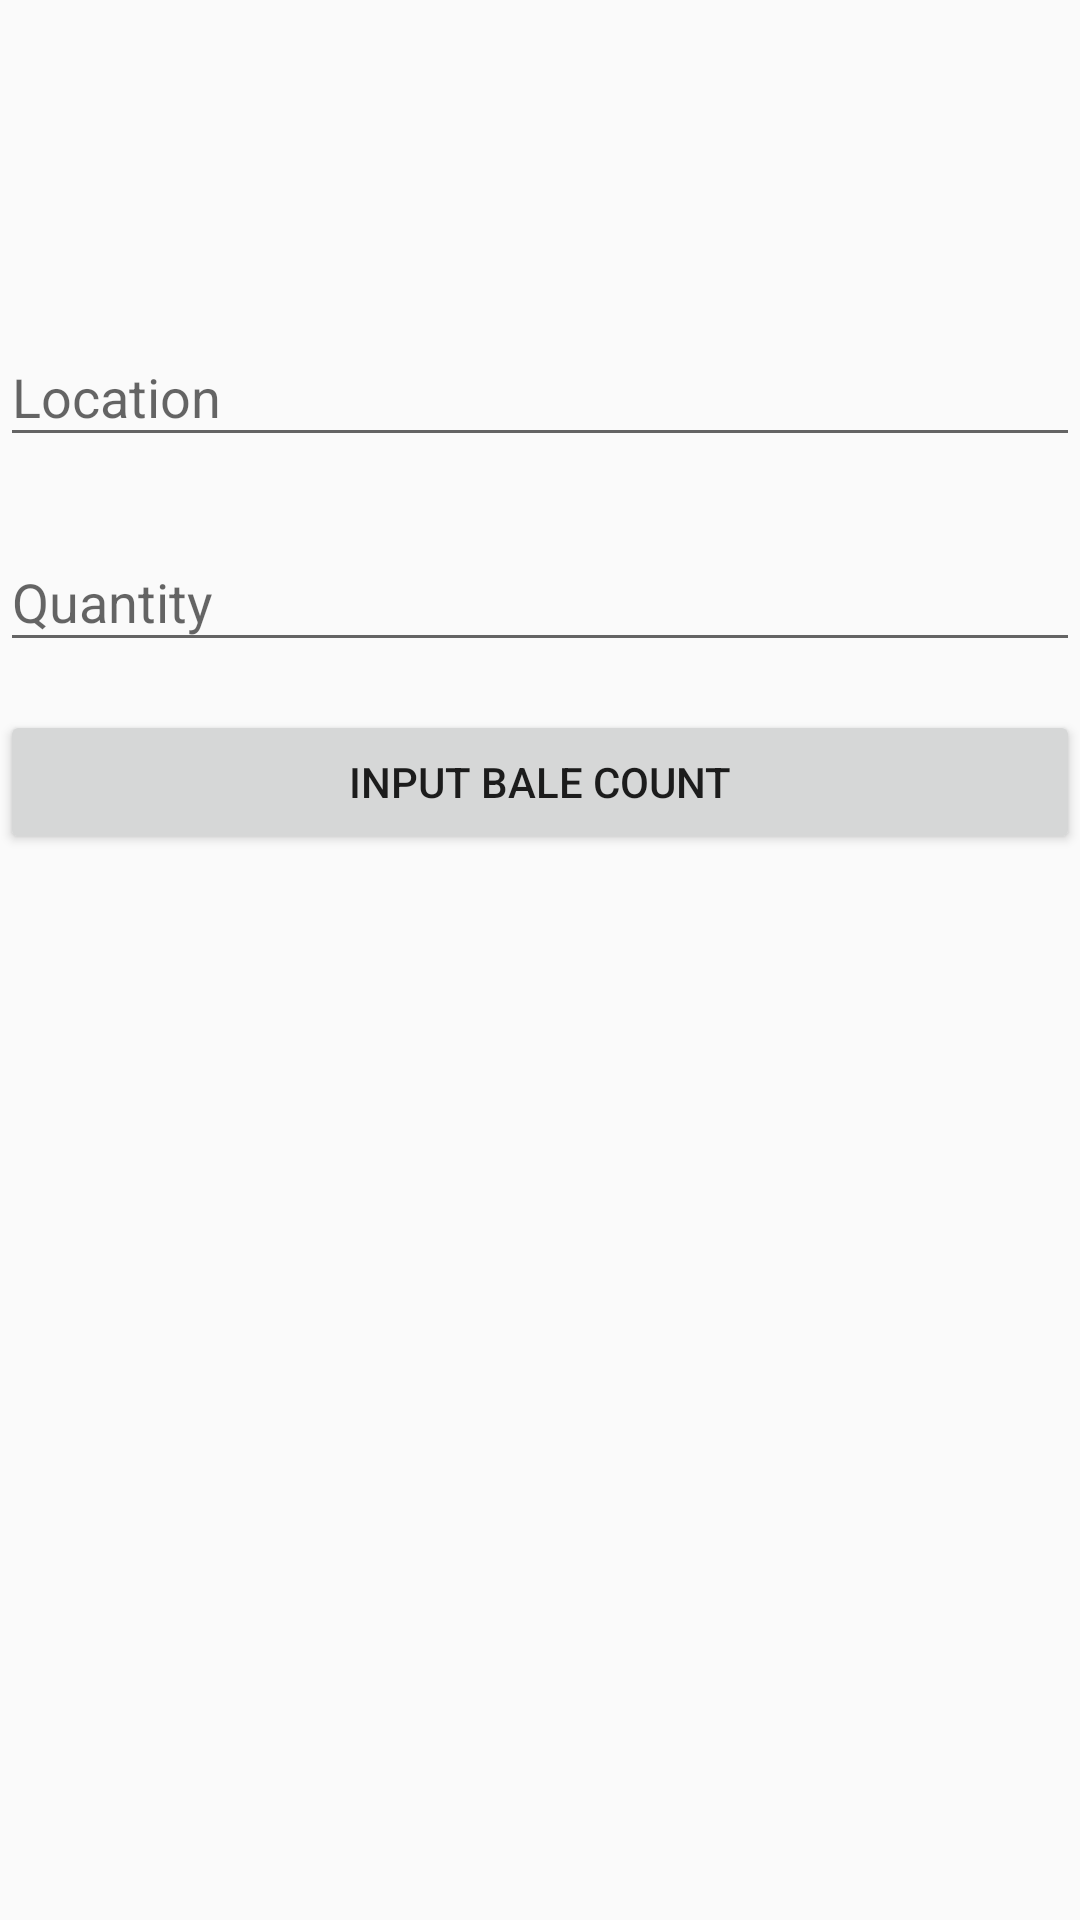

Produce the Android XML layout that renders to this screen, including the resource entries it uses.
<!-- AndroidManifest.xml: application theme AppTheme -->
<!-- res/layout/bale_count.xml -->
<?xml version="1.0" encoding="utf-8"?>
<android.support.constraint.ConstraintLayout xmlns:android="http://schemas.android.com/apk/res/android"
    xmlns:app="http://schemas.android.com/apk/res-auto"
    xmlns:tools="http://schemas.android.com/tools"
    android:layout_width="match_parent"
    android:layout_height="match_parent">

    <android.support.design.widget.TextInputLayout
        android:id="@+id/locationWrapper"
        android:layout_width="0dp"
        android:layout_height="wrap_content"
        android:layout_marginTop="100dp"
        app:layout_constraintEnd_toEndOf="parent"
        app:layout_constraintStart_toStartOf="parent"
        app:layout_constraintTop_toTopOf="parent">

        <android.support.design.widget.TextInputEditText
            android:id="@+id/baleLocation"
            android:layout_width="match_parent"
            android:layout_height="wrap_content"
            android:hint="@string/location" />
    </android.support.design.widget.TextInputLayout>

    <android.support.design.widget.TextInputLayout
        android:id="@+id/quantityWrapper"
        android:layout_width="0dp"
        android:layout_height="wrap_content"
        android:layout_marginTop="16dp"
        app:layout_constraintEnd_toEndOf="parent"
        app:layout_constraintStart_toStartOf="parent"
        app:layout_constraintTop_toBottomOf="@+id/locationWrapper">

        <android.support.design.widget.TextInputEditText
            android:id="@+id/baleQuantity"
            android:layout_width="match_parent"
            android:layout_height="wrap_content"
            android:inputType="number"
            android:hint="@string/quantity" />
    </android.support.design.widget.TextInputLayout>

    <Button
        android:id="@+id/inputBaleCountButton"
        android:layout_width="0dp"
        android:layout_height="wrap_content"
        android:layout_marginTop="16dp"
        android:onClick="addToBaleCount"
        android:text="@string/input_bale_count"
        app:layout_constraintLeft_toLeftOf="parent"
        app:layout_constraintRight_toRightOf="parent"
        app:layout_constraintTop_toBottomOf="@+id/quantityWrapper" />
</android.support.constraint.ConstraintLayout>
<!-- resources referenced by this layout -->
<resources>
  <string name="input_bale_count">Input Bale Count</string>
  <string name="location">Location</string>
  <string name="quantity">Quantity</string>
  <style name="AppTheme" parent="Theme.AppCompat.Light.NoActionBar">
          
          <item name="colorPrimary">@color/colorPrimary</item>
          <item name="colorPrimaryDark">@color/colorPrimaryDark</item>
          <item name="colorAccent">@color/colorAccent</item>
      </style>
  <color name="colorPrimary">#125688</color>
  <color name="colorPrimaryDark">#125688</color>
  <color name="colorAccent">#c8e8ff</color>
</resources>
